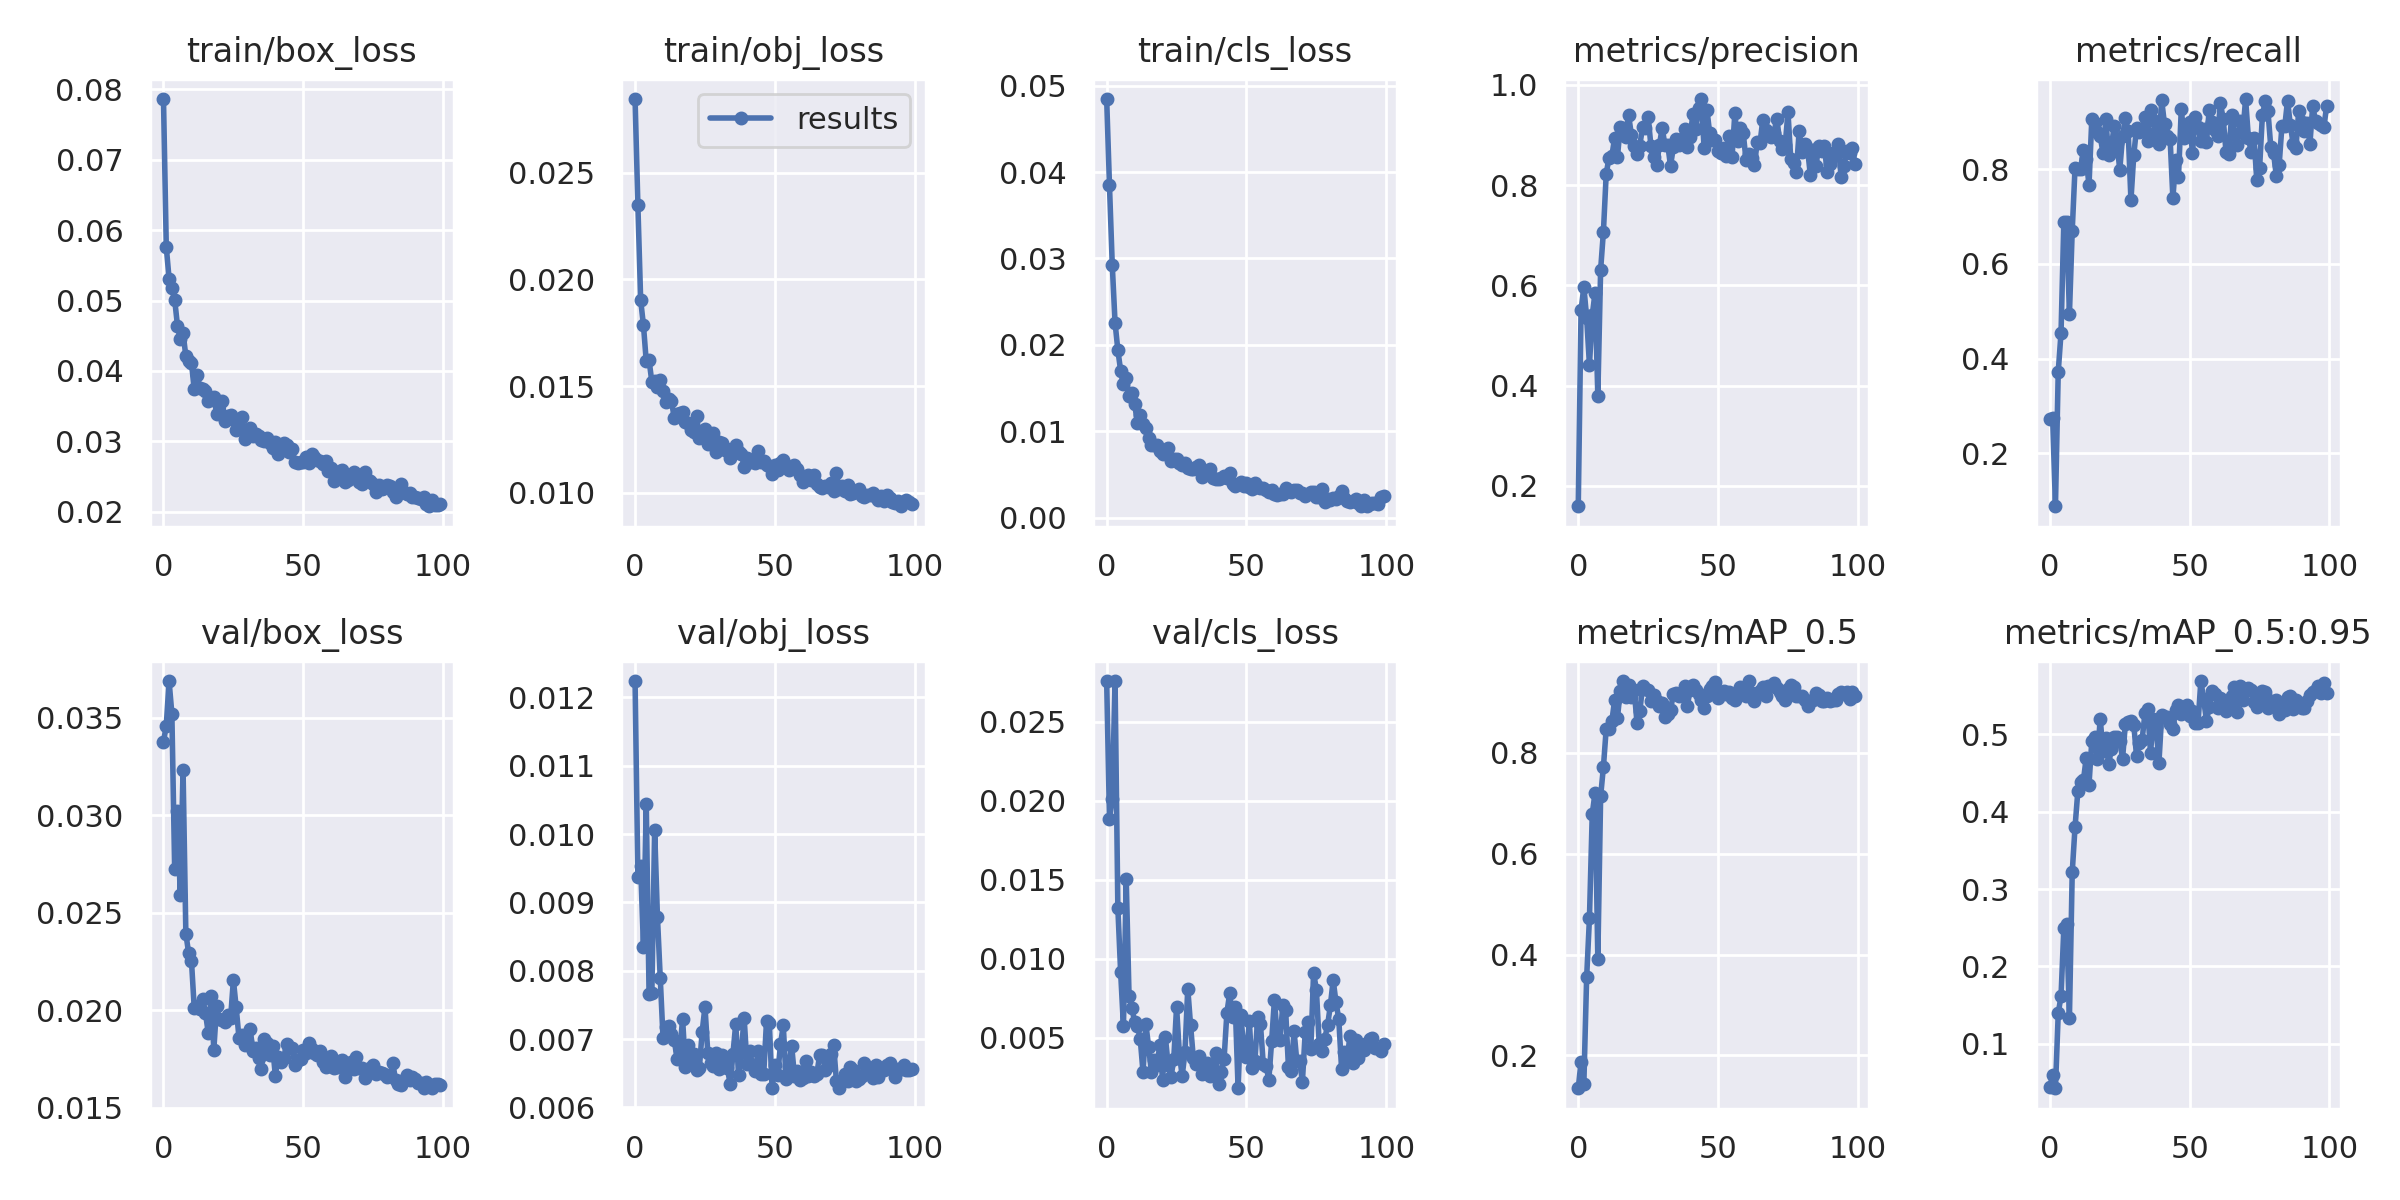

The table this chart was drawn from, first rows:
epoch, train/box_loss, train/obj_loss, train/cls_loss, metrics/precision, metrics/recall, metrics/mAP_0.5, metrics/mAP_0.5:0.95, val/box_loss, val/obj_loss, val/cls_loss, x/lr0, x/lr1, x/lr2
0, 0.07863, 0.02844, 0.04846, 0.159, 0.2734, 0.1349, 0.04439, 0.03376, 0.01224, 0.02757, 0.07022, 0.003309, 0.003309
1, 0.05763, 0.02349, 0.03849, 0.5499, 0.2749, 0.1879, 0.05927, 0.0346, 0.009367, 0.01886, 0.04015, 0.006577, 0.006577
2, 0.05312, 0.01902, 0.02925, 0.597, 0.08864, 0.1442, 0.04266, 0.03688, 0.009528, 0.02011, 0.01002, 0.009779, 0.009779
3, 0.05172, 0.01785, 0.02257, 0.5353, 0.3726, 0.3547, 0.1395, 0.03521, 0.008343, 0.02756, 0.009703, 0.009703, 0.009703
4, 0.05014, 0.01615, 0.0194, 0.4414, 0.4549, 0.4721, 0.1618, 0.02723, 0.01045, 0.0132, 0.009703, 0.009703, 0.009703
5, 0.04644, 0.01622, 0.01701, 0.5401, 0.6885, 0.6788, 0.2495, 0.03019, 0.007666, 0.009128, 0.009604, 0.009604, 0.009604
6, 0.0446, 0.0152, 0.01544, 0.5852, 0.6893, 0.7211, 0.2554, 0.0259, 0.007674, 0.005712, 0.009505, 0.009505, 0.009505
7, 0.04543, 0.01526, 0.01612, 0.3799, 0.494, 0.3915, 0.134, 0.03234, 0.01006, 0.01501, 0.009406, 0.009406, 0.009406
8, 0.04206, 0.01496, 0.01411, 0.6312, 0.6703, 0.7141, 0.3216, 0.02393, 0.008787, 0.007626, 0.009307, 0.009307, 0.009307
9, 0.04146, 0.0153, 0.01438, 0.7074, 0.8024, 0.7724, 0.3797, 0.02293, 0.007896, 0.006897, 0.009208, 0.009208, 0.009208
10, 0.04118, 0.01478, 0.01313, 0.8233, 0.7997, 0.8484, 0.426, 0.02254, 0.007015, 0.005987, 0.009109, 0.009109, 0.009109
11, 0.03737, 0.01424, 0.011, 0.8545, 0.801, 0.8478, 0.438, 0.0201, 0.007177, 0.005744, 0.00901, 0.00901, 0.00901
12, 0.03946, 0.01442, 0.0119, 0.8575, 0.8416, 0.8629, 0.4404, 0.02023, 0.007194, 0.004934, 0.008911, 0.008911, 0.008911
13, 0.03759, 0.01431, 0.01085, 0.8942, 0.8213, 0.9042, 0.4693, 0.02008, 0.007072, 0.00281, 0.008812, 0.008812, 0.008812
14, 0.03738, 0.01353, 0.01043, 0.8557, 0.7664, 0.8691, 0.435, 0.02057, 0.006992, 0.005874, 0.008713, 0.008713, 0.008713
15, 0.03714, 0.01369, 0.009167, 0.9158, 0.9052, 0.9223, 0.491, 0.01987, 0.006712, 0.004428, 0.008614, 0.008614, 0.008614
16, 0.03569, 0.01374, 0.008453, 0.9145, 0.8977, 0.9418, 0.4961, 0.01884, 0.006838, 0.002809, 0.008515, 0.008515, 0.008515
17, 0.03611, 0.01381, 0.008379, 0.8971, 0.8796, 0.9108, 0.4674, 0.02071, 0.007293, 0.003599, 0.008416, 0.008416, 0.008416
18, 0.03636, 0.01331, 0.008431, 0.9395, 0.8697, 0.934, 0.5201, 0.01797, 0.006586, 0.003269, 0.008317, 0.008317, 0.008317
19, 0.03395, 0.01327, 0.007768, 0.9006, 0.8348, 0.9104, 0.4786, 0.02019, 0.006918, 0.004503, 0.008218, 0.008218, 0.008218
20, 0.03514, 0.01294, 0.007356, 0.8788, 0.9051, 0.9252, 0.495, 0.01953, 0.006714, 0.002341, 0.008119, 0.008119, 0.008119
21, 0.03573, 0.01286, 0.007757, 0.8628, 0.8311, 0.8602, 0.4611, 0.0195, 0.006784, 0.005016, 0.00802, 0.00802, 0.00802
22, 0.03289, 0.01362, 0.008032, 0.879, 0.8477, 0.8829, 0.4806, 0.01939, 0.006549, 0.003257, 0.007921, 0.007921, 0.007921
23, 0.03353, 0.01259, 0.00661, 0.9159, 0.8911, 0.932, 0.497, 0.01978, 0.006579, 0.002482, 0.007822, 0.007822, 0.007822
24, 0.03377, 0.01273, 0.00681, 0.9136, 0.8563, 0.9272, 0.4969, 0.0196, 0.007109, 0.003661, 0.007723, 0.007723, 0.007723
25, 0.0332, 0.01298, 0.006821, 0.9358, 0.7988, 0.9251, 0.4913, 0.02155, 0.007475, 0.006941, 0.007624, 0.007624, 0.007624
26, 0.03167, 0.01228, 0.006331, 0.8776, 0.8696, 0.9038, 0.4685, 0.02014, 0.006801, 0.003987, 0.007525, 0.007525, 0.007525
27, 0.03296, 0.01247, 0.006101, 0.8568, 0.9073, 0.9142, 0.5129, 0.01858, 0.006649, 0.002567, 0.007426, 0.007426, 0.007426
28, 0.03342, 0.01281, 0.006353, 0.8396, 0.8813, 0.9037, 0.5161, 0.01875, 0.00661, 0.004069, 0.007327, 0.007327, 0.007327
29, 0.03027, 0.01191, 0.005744, 0.8796, 0.7347, 0.8929, 0.5171, 0.01823, 0.0068, 0.008104, 0.007228, 0.007228, 0.007228
30, 0.03156, 0.01238, 0.005665, 0.9138, 0.829, 0.8982, 0.5124, 0.01835, 0.006569, 0.005793, 0.007129, 0.007129, 0.007129
31, 0.03188, 0.01235, 0.005584, 0.8805, 0.8872, 0.8714, 0.4718, 0.01901, 0.006773, 0.00368, 0.00703, 0.00703, 0.00703
32, 0.03077, 0.01201, 0.005805, 0.8807, 0.8787, 0.8776, 0.4891, 0.01792, 0.006725, 0.003341, 0.006931, 0.006931, 0.006931
33, 0.03099, 0.01208, 0.006102, 0.8383, 0.8841, 0.8855, 0.4928, 0.01804, 0.006574, 0.003828, 0.006832, 0.006832, 0.006832
34, 0.03072, 0.01163, 0.004707, 0.8757, 0.9105, 0.9168, 0.527, 0.01756, 0.006347, 0.002725, 0.006733, 0.006733, 0.006733
35, 0.03023, 0.01189, 0.005359, 0.8916, 0.8594, 0.918, 0.5323, 0.01697, 0.006781, 0.003018, 0.006634, 0.006634, 0.006634
36, 0.02998, 0.01225, 0.00528, 0.8808, 0.9253, 0.9122, 0.4764, 0.01853, 0.007224, 0.003423, 0.006535, 0.006535, 0.006535
37, 0.03043, 0.01193, 0.005669, 0.8917, 0.9046, 0.9173, 0.5192, 0.01831, 0.006471, 0.002567, 0.006436, 0.006436, 0.006436
38, 0.02972, 0.01184, 0.004625, 0.9119, 0.8789, 0.9325, 0.5096, 0.01768, 0.006814, 0.002808, 0.006337, 0.006337, 0.006337
39, 0.02899, 0.01123, 0.004449, 0.877, 0.8535, 0.8939, 0.4629, 0.01816, 0.007314, 0.004031, 0.006238, 0.006238, 0.006238
40, 0.02987, 0.01166, 0.00446, 0.896, 0.9452, 0.9242, 0.5252, 0.01665, 0.006641, 0.002072, 0.006139, 0.006139, 0.006139
41, 0.02815, 0.01146, 0.004537, 0.9419, 0.8952, 0.9353, 0.5228, 0.01758, 0.006825, 0.002799, 0.00604, 0.00604, 0.00604
42, 0.02917, 0.01154, 0.004829, 0.9118, 0.8698, 0.9242, 0.5226, 0.01736, 0.006618, 0.003678, 0.005941, 0.005941, 0.005941
43, 0.02982, 0.01138, 0.004643, 0.9535, 0.8649, 0.9169, 0.5136, 0.01752, 0.006533, 0.006588, 0.005842, 0.005842, 0.005842
44, 0.02953, 0.01198, 0.005145, 0.9719, 0.7392, 0.9049, 0.5071, 0.01828, 0.006828, 0.007809, 0.005743, 0.005743, 0.005743
45, 0.02845, 0.01147, 0.003942, 0.8747, 0.8186, 0.8891, 0.5311, 0.01804, 0.006493, 0.006306, 0.005644, 0.005644, 0.005644
46, 0.02884, 0.01148, 0.003664, 0.9509, 0.7839, 0.9136, 0.5377, 0.01806, 0.006487, 0.00697, 0.005545, 0.005545, 0.005545
47, 0.027, 0.0113, 0.00388, 0.9039, 0.9266, 0.9267, 0.526, 0.01717, 0.007261, 0.001796, 0.005446, 0.005446, 0.005446
48, 0.02691, 0.01126, 0.004108, 0.8897, 0.8666, 0.9326, 0.5325, 0.01742, 0.007241, 0.006414, 0.005347, 0.005347, 0.005347
49, 0.02706, 0.01087, 0.003718, 0.8909, 0.8937, 0.9411, 0.538, 0.01747, 0.00628, 0.004259, 0.005248, 0.005248, 0.005248
50, 0.02709, 0.01131, 0.004057, 0.8674, 0.8988, 0.9095, 0.5233, 0.01795, 0.006619, 0.003767, 0.005149, 0.005149, 0.005149
51, 0.02771, 0.01106, 0.003572, 0.8647, 0.8347, 0.9213, 0.5301, 0.0178, 0.006472, 0.006057, 0.00505, 0.00505, 0.00505
52, 0.02686, 0.01138, 0.003369, 0.8745, 0.9111, 0.9236, 0.5146, 0.01832, 0.006923, 0.003077, 0.004951, 0.004951, 0.004951
53, 0.02819, 0.01153, 0.004021, 0.8591, 0.8889, 0.9178, 0.5149, 0.018, 0.007199, 0.003492, 0.004852, 0.004852, 0.004852
54, 0.02771, 0.01126, 0.003523, 0.8975, 0.8597, 0.9205, 0.5687, 0.01779, 0.006412, 0.006289, 0.004753, 0.004753, 0.004753
55, 0.02739, 0.01109, 0.003417, 0.8563, 0.8847, 0.9094, 0.5456, 0.01769, 0.006596, 0.005838, 0.004654, 0.004654, 0.004654
56, 0.02715, 0.01115, 0.003444, 0.9438, 0.8573, 0.9054, 0.5175, 0.0179, 0.006903, 0.00332, 0.004555, 0.004555, 0.004555
57, 0.02672, 0.01132, 0.003155, 0.888, 0.9257, 0.9215, 0.535, 0.01735, 0.006457, 0.003195, 0.004456, 0.004456, 0.004456
58, 0.0272, 0.01112, 0.00294, 0.914, 0.8996, 0.93, 0.5556, 0.0171, 0.006535, 0.002349, 0.004357, 0.004357, 0.004357
59, 0.02581, 0.01085, 0.003233, 0.904, 0.8837, 0.9295, 0.5519, 0.01715, 0.006397, 0.004786, 0.004258, 0.004258, 0.004258
... 40 more rows
